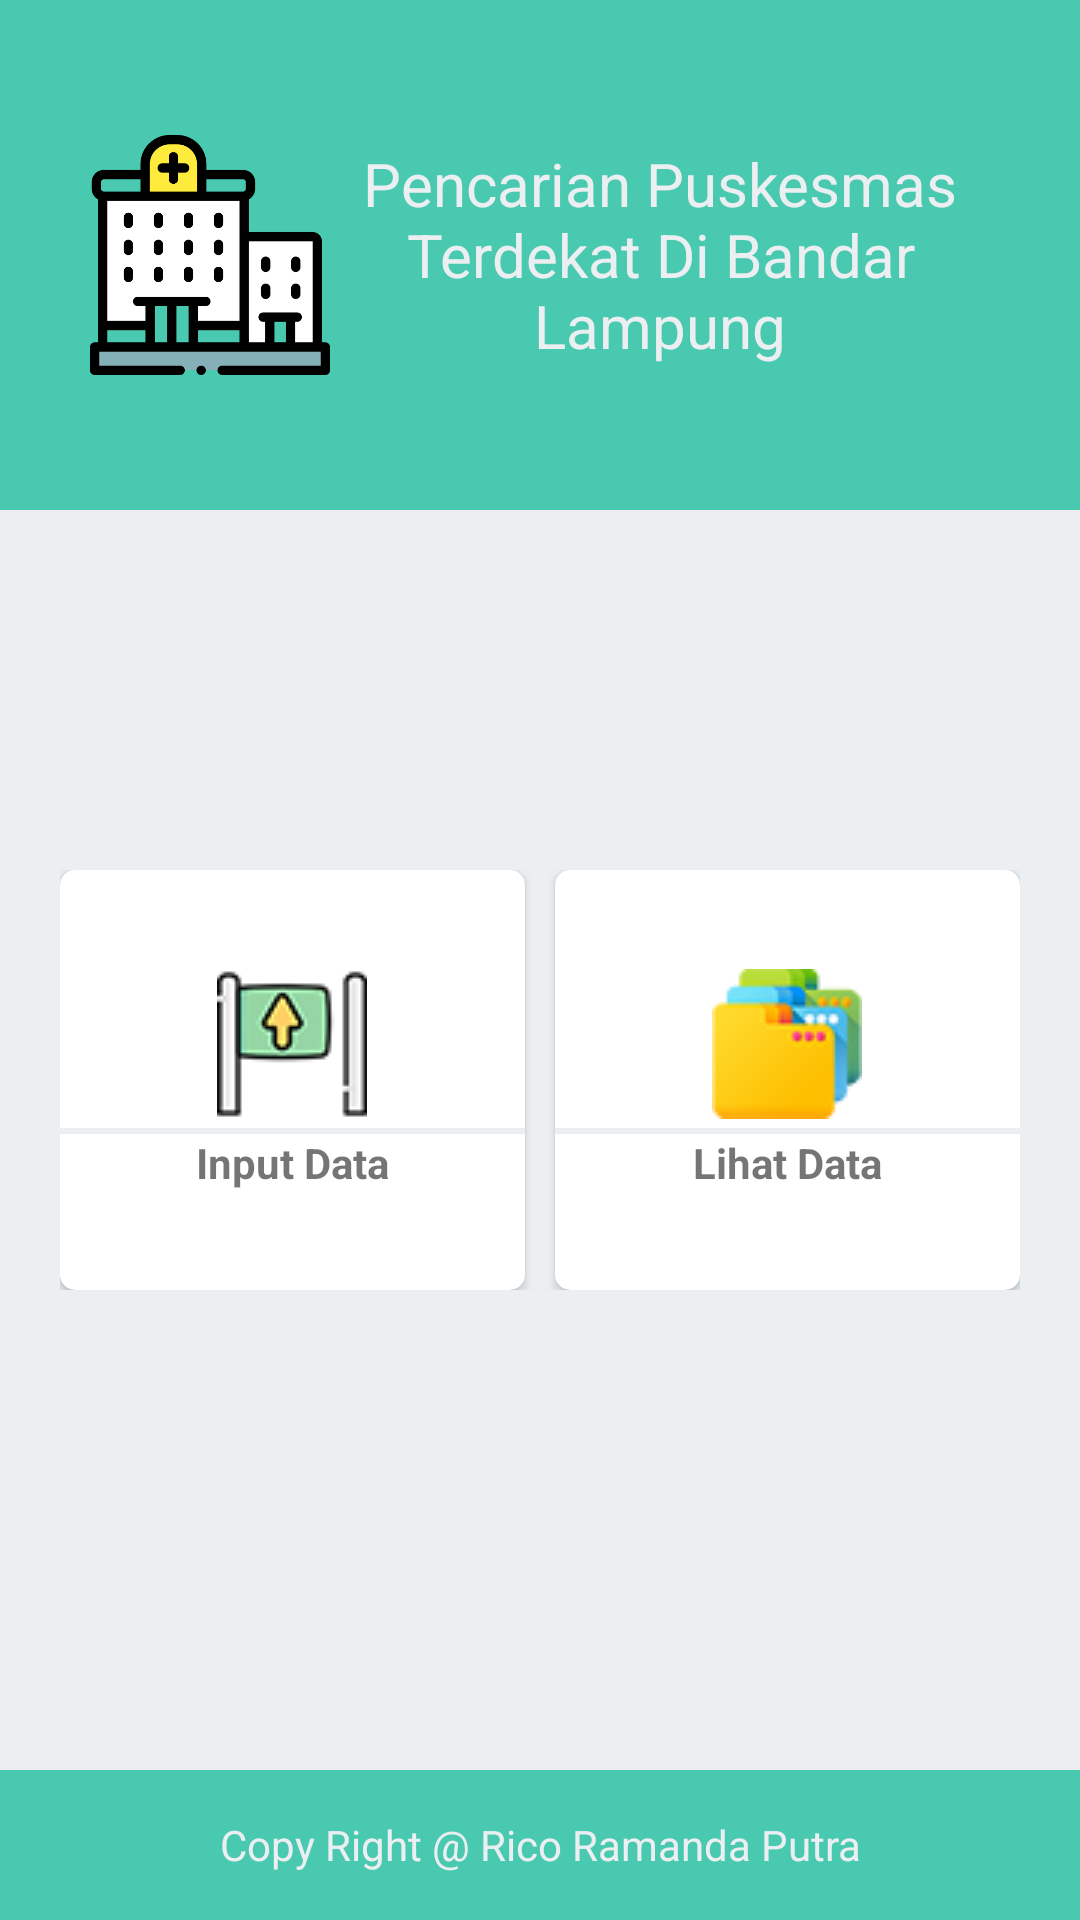

Produce the Android XML layout that renders to this screen, including the resource entries it uses.
<!-- AndroidManifest.xml: application theme AppTheme -->
<!-- res/layout/activity_home_admin.xml -->
<?xml version="1.0" encoding="utf-8"?>
<RelativeLayout xmlns:android="http://schemas.android.com/apk/res/android"
    xmlns:app="http://schemas.android.com/apk/res-auto"
    xmlns:tools="http://schemas.android.com/tools"
    android:layout_width="match_parent"
    android:layout_height="match_parent"
    android:orientation="vertical"
    android:background="@color/md_blue_grey_50"
    tools:context=".admin.HomeAdmin">

    <LinearLayout
        android:layout_width="match_parent"
        android:layout_height="170dp"
        android:id="@+id/top"
        android:layout_alignParentBottom="false"
        android:background="@color/colorPrimary"
        android:gravity="center">

        <ImageView
            android:layout_width="80dp"
            android:layout_height="wrap_content"
            android:layout_marginLeft="30dp"
            android:src="@drawable/icon_" />

        <TextView
            android:layout_width="match_parent"
            android:layout_height="wrap_content"
            android:layout_gravity="center"
            android:layout_marginLeft="10dp"
            android:layout_marginRight="40dp"
            android:gravity="center"
            android:text="Pencarian Puskesmas Terdekat Di Bandar Lampung"
            android:textSize="20dp"
            android:textColor="@color/md_blue_grey_50"
            app:fontFamily="@font/bree_serif" />
    </LinearLayout>

    <LinearLayout
        android:layout_width="match_parent"
        android:layout_height="472dp"
        android:layout_above="@+id/footer"
        android:layout_below="@+id/top"
        android:layout_marginBottom="40dp"
        android:gravity="center">

        <LinearLayout
            android:layout_width="match_parent"
            android:layout_height="wrap_content"
            android:layout_marginLeft="20dp"
            android:layout_marginRight="20dp"
            android:gravity="center"
            android:orientation="horizontal"
            android:weightSum="2">

            <androidx.cardview.widget.CardView
                android:id="@+id/cardInputData"
                android:layout_width="0dp"
                android:layout_height="140dp"
                android:layout_marginRight="5dp"
                android:layout_weight="1"
                android:clickable="true"
                android:foreground="?android:attr/selectableItemBackground"
                app:cardCornerRadius="5dp">

                <LinearLayout
                    android:layout_width="match_parent"
                    android:layout_height="match_parent"
                    android:gravity="center"
                    android:orientation="vertical">

                    <ImageView
                        android:layout_width="wrap_content"
                        android:layout_height="wrap_content"
                        android:src="@drawable/entry__" />

                    <View
                        android:layout_width="match_parent"
                        android:layout_height="2dp"
                        android:layout_marginTop="3dp"
                        android:background="@color/md_blue_grey_50" />

                    <TextView
                        android:layout_width="match_parent"
                        android:layout_height="wrap_content"
                        android:gravity="center"
                        android:text="Input Data"
                        android:textStyle="bold" />

                </LinearLayout>

            </androidx.cardview.widget.CardView>

            <androidx.cardview.widget.CardView
                android:id="@+id/cardLihatData"
                android:layout_width="0dp"
                android:layout_height="140dp"
                android:layout_marginLeft="5dp"
                android:layout_weight="1"
                android:clickable="true"
                android:foreground="?android:attr/selectableItemBackground"
                app:cardCornerRadius="5dp"
                app:fontFamily="@font/bree_serif">

                <LinearLayout
                    android:layout_width="match_parent"
                    android:layout_height="match_parent"
                    android:gravity="center"
                    android:orientation="vertical">

                    <ImageView
                        android:layout_width="wrap_content"
                        android:layout_height="wrap_content"
                        android:src="@drawable/folder__" />

                    <View
                        android:layout_width="match_parent"
                        android:layout_height="2dp"
                        android:layout_marginTop="3dp"
                        android:background="@color/md_blue_grey_50" />

                    <TextView
                        android:layout_width="match_parent"
                        android:layout_height="wrap_content"
                        android:gravity="center"
                        android:text="Lihat Data"
                        android:textStyle="bold" />

                </LinearLayout>

            </androidx.cardview.widget.CardView>
        </LinearLayout>
    </LinearLayout>

    <LinearLayout
        android:layout_width="match_parent"
        android:layout_height="50dp"
        android:id="@+id/footer"
        android:layout_alignParentBottom="true"
        android:background="@color/colorPrimary"
        android:gravity="center">

        <TextView
            android:layout_width="match_parent"
            android:layout_height="wrap_content"
            android:layout_gravity="center"
            android:gravity="center"
            android:textColor="@color/md_blue_grey_50"
            android:text="Copy Right @ Rico Ramanda Putra"
            app:fontFamily="@font/bree_serif" />
    </LinearLayout>

</RelativeLayout>
<!-- resources referenced by this layout -->
<resources>
  <color name="colorPrimary">#48C9B0</color>
  <color name="md_blue_grey_50">#ECEFF1</color>
  <!-- drawable entry__: png bitmap (drawable, 3984 bytes) -->
  <!-- drawable folder__: png bitmap (drawable, 5252 bytes) -->
  <!-- drawable icon_: png bitmap (drawable, 17074 bytes) -->
  <style name="AppTheme" parent="Theme.AppCompat.Light.DarkActionBar">
          
          <item name="colorPrimary">@color/colorPrimary</item>
          <item name="colorPrimaryDark">@color/colorPrimaryDark</item>
          <item name="colorAccent">@color/colorAccent</item>
      </style>
  <color name="colorPrimaryDark">#379885</color>
  <color name="colorAccent">#EF5350</color>
</resources>
